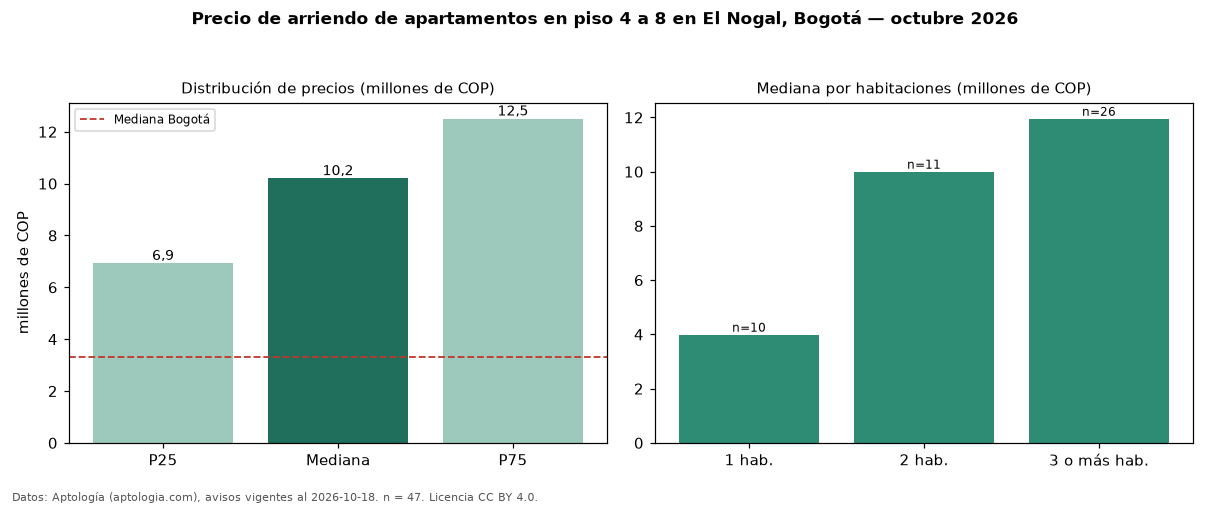

Values plotted in this chart, from the file beside it:
seccion, metrica, valor, moneda, n
filtro, piso2, en piso 4 a 8, , 47
precio, p25, 6928750, COP, 47
precio, mediana, 10200000, COP, 47
precio, p75, 12500000, COP, 47
precio, minimo, 2800000, COP, 47
precio, maximo, 20000000, COP, 47
m2, mediana_precio_m2, 67517, COP, 42
m2, area_mediana_m2, 155.0, m2, 42
admin, mediana_admin_mes, 1500000, COP, 30
banos, mediana_banos, 3.0, , 
parqueadero, pct_con_parqueadero, 88.9, %, 45
estrato, estrato_mas_frecuente, 6, , 46
habitaciones, 1, 3990000, COP, 10
habitaciones, 2, 10000000, COP, 11
habitaciones, 3+, 11950000, COP, 26
ciudad, mediana_ciudad_referencia, 3300000, COP, 
ciudad, mediana_m2_ciudad, 48246, COP, 
fuente, fecha_datos, 2026-10-18, , 
fuente, atribucion, https://www.aptologia.com/arriendo/bogot…, , 
fuente, licencia, CC BY 4.0, , 
